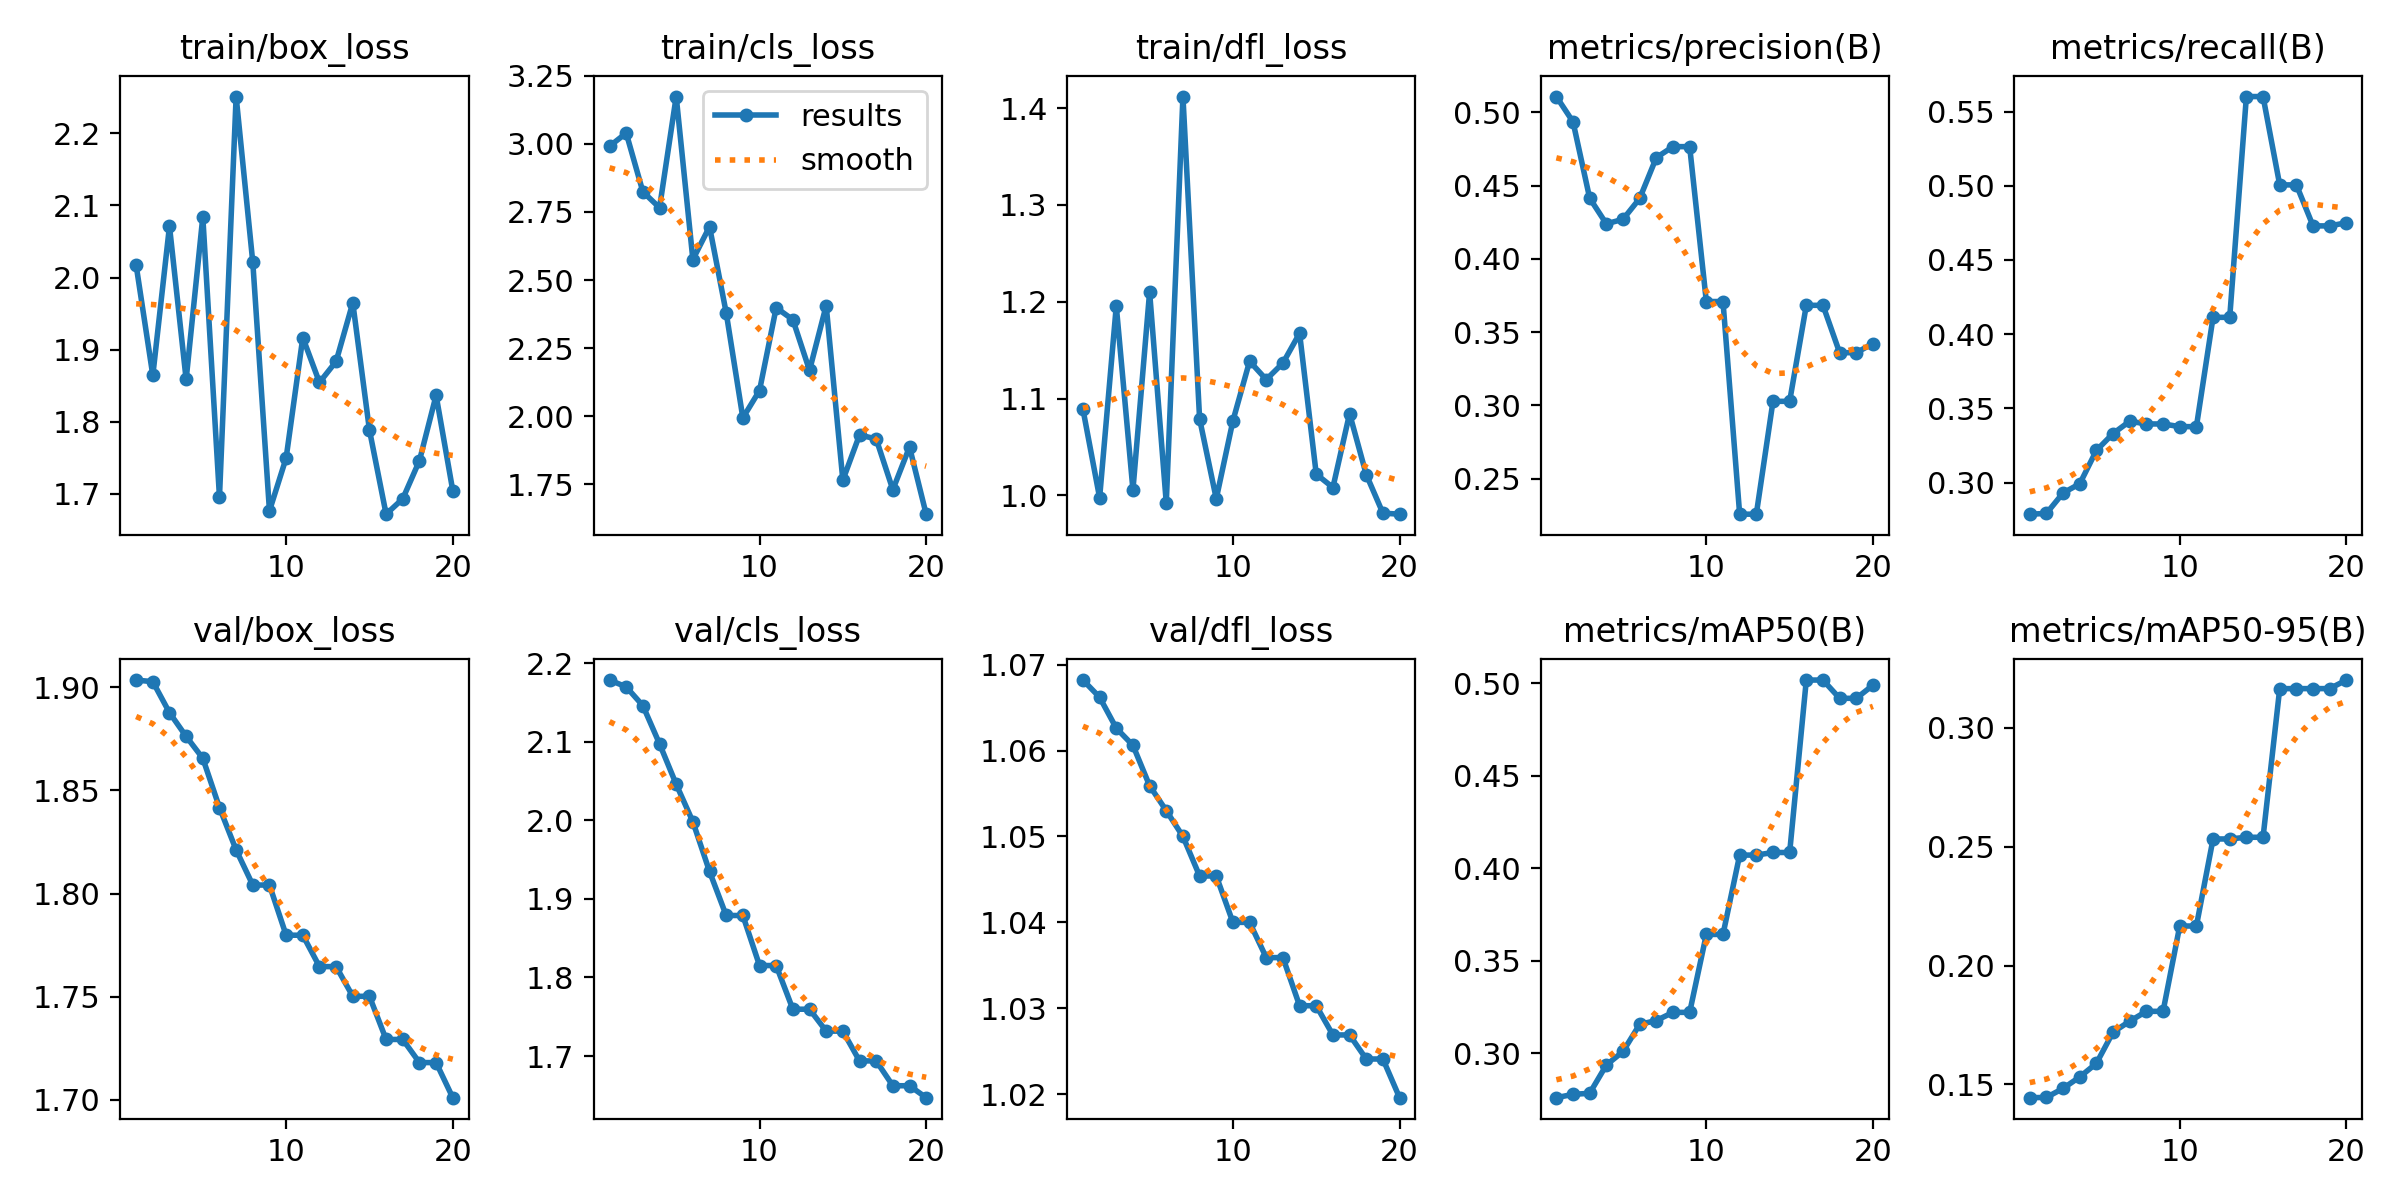

The file beside this chart, header and first rows:
epoch, train/box_loss, train/cls_loss, train/dfl_loss, metrics/precision(B), metrics/recall(B), metrics/mAP50(B), metrics/mAP50-95(B), val/box_loss, val/cls_loss, val/dfl_loss, lr/pg0, lr/pg1, lr/pg2
1, 2.017, 2.991, 1.089, 0.5107, 0.2788, 0.276, 0.1444, 1.903, 2.179, 1.068, 0, 0, 0
2, 1.864, 3.039, 0.9976, 0.4935, 0.2793, 0.2778, 0.1445, 1.903, 2.17, 1.066, 5.5889e-06, 5.5889e-06, 5.5889e-06
3, 2.071, 2.824, 1.196, 0.4414, 0.2931, 0.2784, 0.1483, 1.888, 2.146, 1.063, 1.0596e-05, 1.0596e-05, 1.0596e-05
4, 1.859, 2.765, 1.006, 0.4239, 0.2993, 0.2937, 0.1531, 1.876, 2.097, 1.061, 1.502e-05, 1.502e-05, 1.502e-05
5, 2.084, 3.174, 1.21, 0.427, 0.3217, 0.301, 0.1588, 1.865, 2.046, 1.056, 1.8863e-05, 1.8863e-05, 1.8863e-05
6, 1.696, 2.575, 0.9922, 0.4412, 0.3331, 0.3156, 0.172, 1.842, 1.998, 1.053, 2.2123e-05, 2.2123e-05, 2.2123e-05
7, 2.251, 2.696, 1.412, 0.4691, 0.3414, 0.3177, 0.1766, 1.821, 1.935, 1.05, 2.4802e-05, 2.4802e-05, 2.4802e-05
8, 2.021, 2.38, 1.079, 0.4765, 0.3396, 0.3221, 0.1807, 1.804, 1.879, 1.045, 2.6898e-05, 2.6898e-05, 2.6898e-05
9, 1.676, 1.994, 0.9966, 0.4765, 0.3396, 0.3221, 0.1807, 1.804, 1.879, 1.045, 2.8412e-05, 2.8412e-05, 2.8412e-05
10, 1.75, 2.094, 1.077, 0.3709, 0.3378, 0.3642, 0.2166, 1.78, 1.815, 1.04, 2.9344e-05, 2.9344e-05, 2.9344e-05
11, 1.917, 2.398, 1.139, 0.3709, 0.3378, 0.3642, 0.2166, 1.78, 1.815, 1.04, 2.9694e-05, 2.9694e-05, 2.9694e-05
12, 1.855, 2.354, 1.12, 0.2258, 0.4114, 0.4071, 0.2533, 1.765, 1.76, 1.036, 2.9462e-05, 2.9462e-05, 2.9462e-05
13, 1.884, 2.168, 1.137, 0.2258, 0.4114, 0.4071, 0.2533, 1.765, 1.76, 1.036, 2.8647e-05, 2.8647e-05, 2.8647e-05
14, 1.965, 2.406, 1.167, 0.3028, 0.5601, 0.4085, 0.254, 1.75, 1.732, 1.03, 2.7251e-05, 2.7251e-05, 2.7251e-05
15, 1.788, 1.765, 1.022, 0.3028, 0.5601, 0.4085, 0.254, 1.75, 1.732, 1.03, 2.5272e-05, 2.5272e-05, 2.5272e-05
16, 1.672, 1.931, 1.008, 0.3683, 0.5006, 0.5016, 0.3165, 1.729, 1.694, 1.027, 2.2711e-05, 2.2711e-05, 2.2711e-05
17, 1.693, 1.917, 1.085, 0.3683, 0.5006, 0.5016, 0.3165, 1.729, 1.694, 1.027, 1.9569e-05, 1.9569e-05, 1.9569e-05
18, 1.746, 1.73, 1.022, 0.3359, 0.473, 0.4918, 0.3165, 1.718, 1.662, 1.024, 1.5844e-05, 1.5844e-05, 1.5844e-05
19, 1.837, 1.887, 0.9817, 0.3359, 0.473, 0.4918, 0.3165, 1.718, 1.662, 1.024, 1.1537e-05, 1.1537e-05, 1.1537e-05
20, 1.704, 1.641, 0.9807, 0.3422, 0.4751, 0.4989, 0.3201, 1.701, 1.647, 1.02, 6.6473e-06, 6.6473e-06, 6.6473e-06
